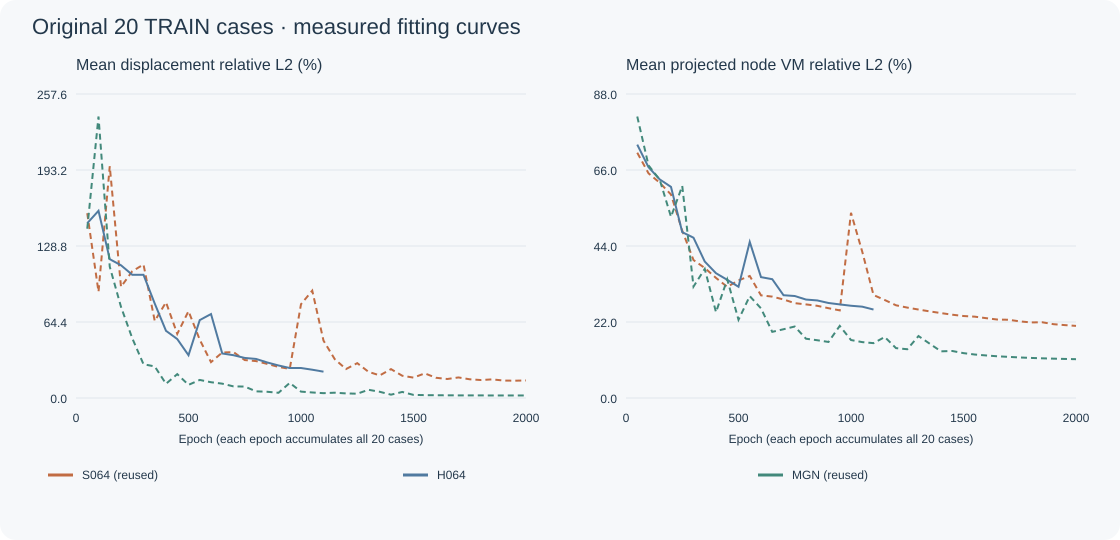

Data behind this chart, as committed beside it:
variant, epoch, elapsed_seconds, mean_U_L2_percent, worst_U_L2_percent, mean_node_VM_L2_percent, worst_node_VM_L2_percent
S064, 50, 179.2, 156.6, 674.9, 71.04, 94.56
S064, 100, 358, 89.96, 244.9, 65.07, 90.02
S064, 150, 538.8, 196.4, 835.3, 62.33, 88.32
S064, 200, 717.4, 94.2, 283.4, 58.92, 86.15
S064, 250, 896.5, 107.4, 386.7, 48.45, 83.43
S064, 300, 1077, 113.1, 459.2, 39.94, 79.85
S064, 350, 1256, 65.26, 198.8, 37.65, 76.27
S064, 400, 1437, 81.1, 292.9, 34.78, 68.77
S064, 450, 1618, 54.33, 156.3, 32.18, 46.92
S064, 500, 1802, 73.57, 260.9, 34.06, 60.14
S064, 550, 1985, 49.4, 127.4, 35.33, 47.15
S064, 600, 2168, 30.38, 83.22, 29.73, 40.93
S064, 650, 2347, 38.55, 108.6, 29.36, 43.36
S064, 700, 2527, 38.89, 116.4, 28.53, 45.41
S064, 750, 2710, 32.14, 93.88, 27.47, 38.65
S064, 800, 2891, 31.28, 86.77, 27.11, 38.62
S064, 850, 3072, 28.88, 81.29, 26.7, 38.56
S064, 900, 3251, 26.35, 71.8, 26.01, 38.44
S064, 950, 3431, 24.65, 67.24, 25.38, 38.31
S064, 1000, 3610, 79.47, 205.2, 53.63, 83.97
S064, 1050, 3791, 90.99, 300.5, 42.36, 77.25
S064, 1100, 3972, 48.64, 97.47, 29.83, 40.05
S064, 1150, 4154, 32.89, 91.71, 28.38, 38.44
S064, 1200, 4339, 24.53, 59.87, 26.85, 38.05
S064, 1250, 4519, 29.53, 90.47, 26.18, 37.94
S064, 1300, 4697, 22.17, 55.97, 25.61, 37.84
S064, 1350, 4879, 19.14, 55.73, 25.08, 37.73
S064, 1400, 5057, 24.47, 67.02, 24.59, 37.6
S064, 1450, 5236, 18.86, 55.34, 24.12, 37.45
S064, 1500, 5416, 17.27, 55.13, 23.74, 37.3
S064, 1550, 5595, 20.87, 54.8, 23.56, 37.14
S064, 1600, 5777, 17.15, 55.95, 23.12, 36.98
S064, 1650, 5955, 16.09, 54.2, 22.72, 36.83
S064, 1700, 6133, 17.42, 53.91, 22.66, 36.68
S064, 1750, 6310, 15.85, 53.55, 22.19, 36.54
S064, 1800, 6488, 15.22, 53.4, 21.89, 36.41
S064, 1850, 6666, 15.78, 53.07, 21.93, 36.3
S064, 1900, 6844, 14.79, 52.59, 21.38, 36.17
S064, 1950, 7022, 14.66, 52.35, 21.11, 36.07
S064, 2000, 7200, 14.88, 51.99, 20.88, 35.96
H064, 50, 87.92, 148.1, 556.1, 73.38, 95.41
H064, 100, 179.8, 158.6, 627.4, 66.85, 94.52
H064, 150, 268.7, 117.6, 436.1, 63.3, 93.91
H064, 200, 360.4, 112.5, 375.7, 61.13, 88.67
H064, 250, 450.5, 104.4, 395.7, 48.02, 81.94
H064, 300, 542.8, 104.4, 364.7, 46.42, 74.68
H064, 350, 632.3, 79.99, 291.1, 39.52, 66.99
H064, 400, 724.9, 56.91, 172.3, 36.13, 62.46
H064, 450, 813.5, 49.94, 139, 34.22, 51.12
H064, 500, 905.6, 36.24, 85.87, 32.21, 44.99
H064, 550, 994.5, 66.02, 129.9, 45.2, 69.04
H064, 600, 1086, 71.14, 237.1, 35, 56.7
H064, 650, 1175, 37.72, 94.18, 34.4, 55.72
H064, 700, 1267, 36.25, 109.1, 29.77, 41.35
H064, 750, 1355, 33.95, 88.78, 29.54, 40.75
H064, 800, 1449, 33.1, 100.9, 28.51, 38.84
H064, 850, 1539, 30.1, 83.22, 28.26, 38.41
H064, 900, 1628, 27.56, 79.22, 27.52, 38.32
H064, 950, 1719, 25.4, 68.35, 27.1, 38.26
H064, 1000, 1809, 25.41, 69.4, 26.72, 38.19
... 42 more rows
